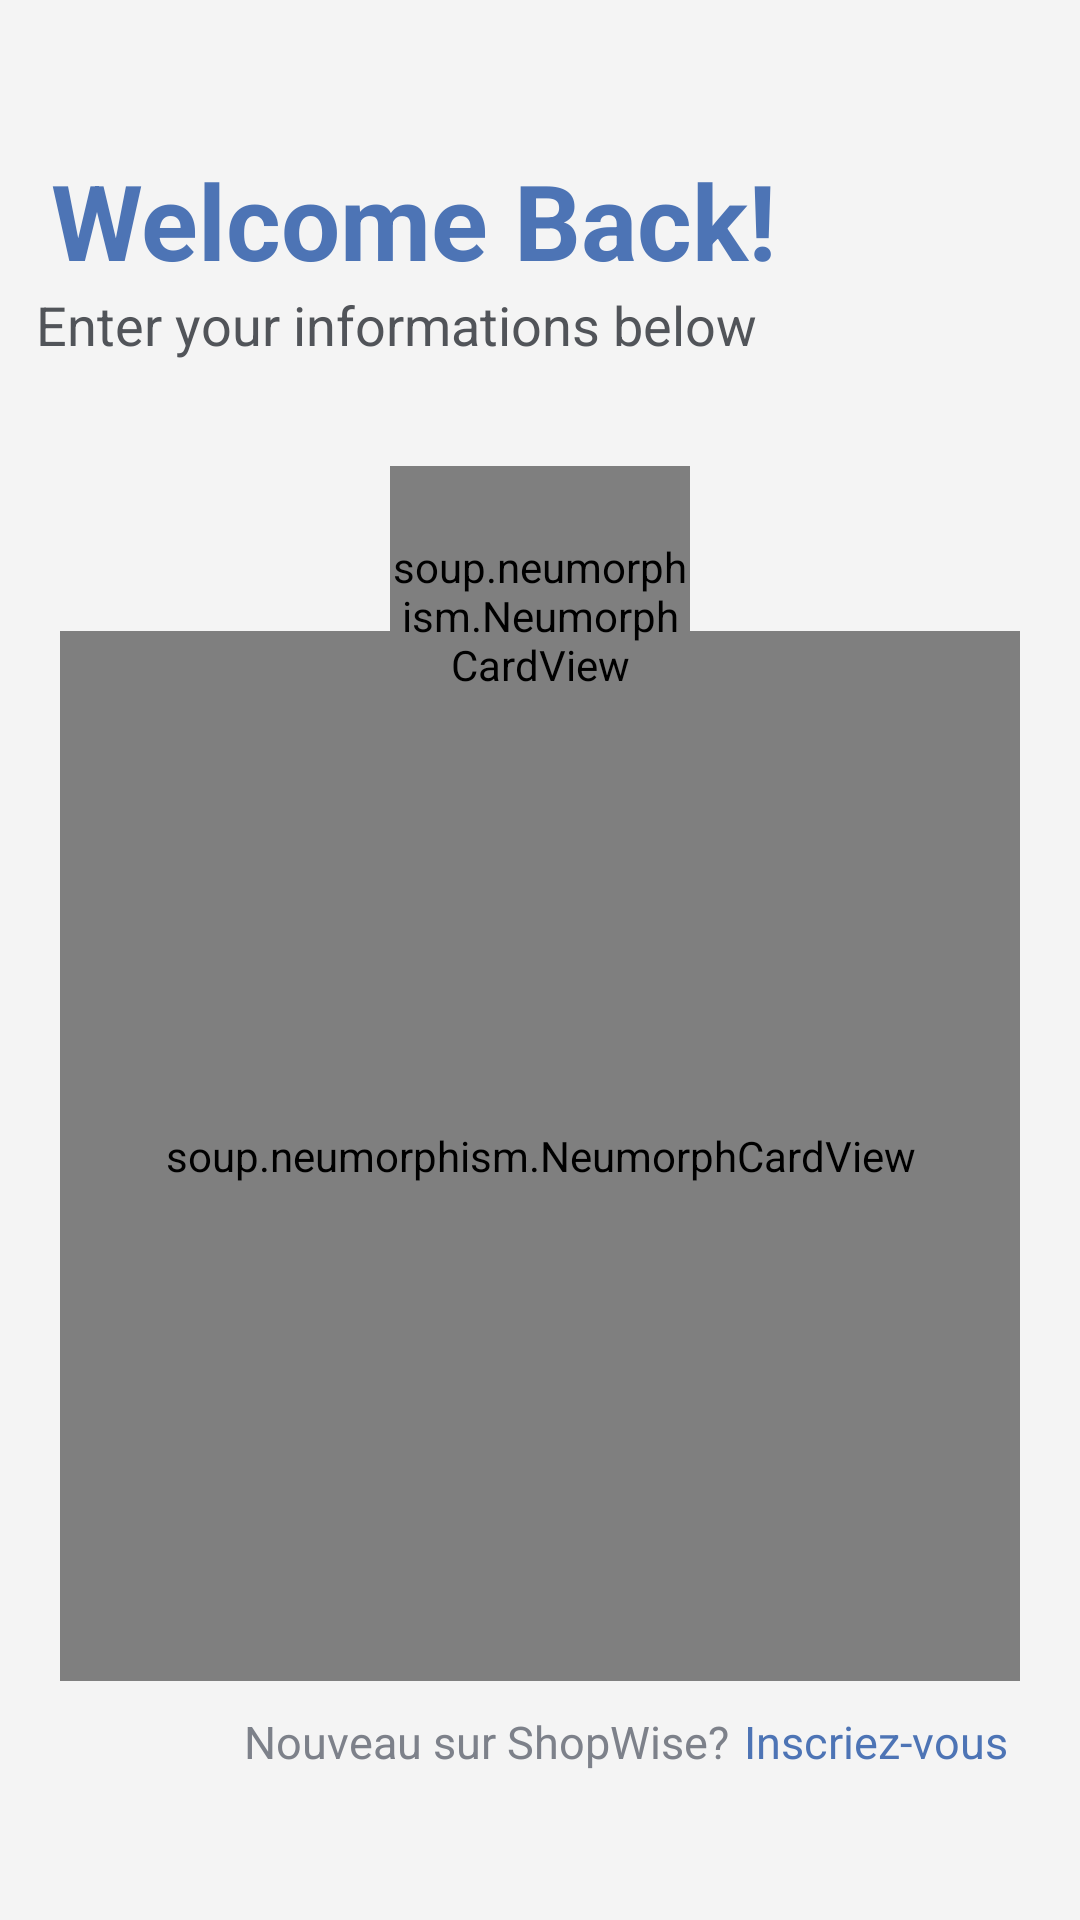

Layout XML and referenced resources for this Android screen:
<!-- AndroidManifest.xml: application theme Theme.MaterialComponents.DayNight.NoActionBar -->
<!-- res/layout/activity_login.xml -->
<?xml version="1.0" encoding="utf-8"?>
<androidx.constraintlayout.widget.ConstraintLayout xmlns:android="http://schemas.android.com/apk/res/android"
    xmlns:app="http://schemas.android.com/apk/res-auto"
    xmlns:tools="http://schemas.android.com/tools"
    android:layout_width="match_parent"
    android:layout_height="match_parent"
    android:background="#F4F4F4"
    android:layout_gravity="center_horizontal">

    <TextView


        android:layout_width="wrap_content"
        android:layout_height="wrap_content"
        android:layout_marginTop="50dp"
        android:gravity="start"
android:layout_marginStart="17dp"
        android:text="Welcome Back!"
        android:textSize="35dp"
        android:textStyle="bold"
        android:textColor="@color/primary"



        app:layout_constraintStart_toStartOf="parent"
        app:layout_constraintTop_toTopOf="parent"

        tools:ignore="MissingConstraints"></TextView>

    <TextView

        android:id="@+id/login"
        android:layout_width="wrap_content"
        android:layout_height="wrap_content"
        android:layout_marginTop="96dp"
        android:gravity="start"
        android:text="Enter your informations below"
        android:textSize="18dp"
        android:layout_marginStart="12dp"

        android:textColor="@color/text_color"
        app:layout_constraintBottom_toTopOf="@+id/neumorphCardView"


        app:layout_constraintStart_toStartOf="parent"
        app:layout_constraintTop_toTopOf="parent"

        tools:ignore="MissingConstraints"></TextView>


    <soup.neumorphism.NeumorphCardView
        android:id="@+id/neumorphCardView"
        style="@style/Widget.Neumorph.CardView"
        app:neumorph_lightSource="leftTop"
        app:neumorph_shapeType="flat"

        app:neumorph_shapeAppearance="@style/CustomShapeAppearnce"
        android:layout_width="match_parent"
        android:layout_marginStart="20dp"
        android:layout_marginEnd="20dp"
        android:layout_height="350dp"





    android:layout_marginTop="90dp"

        app:circularflow_angles="10dp"
        app:layout_constraintEnd_toEndOf="parent"
        app:layout_constraintHorizontal_bias="0.495"


        app:layout_constraintStart_toStartOf="parent"
        app:layout_constraintTop_toBottomOf="@+id/login"
        tools:ignore="MissingConstraints">


        <soup.neumorphism.NeumorphCardView
            android:layout_width="match_parent"
            android:layout_height="72dp"
            android:layout_marginStart="5dp"
            android:layout_marginTop="50dp"
            android:layout_marginEnd="5dp"
            style="@style/Widget.Neumorph.CardView"
            app:neumorph_lightSource="leftTop"


            app:neumorph_shapeAppearance="@style/CustomShapeAppearnce"
            app:neumorph_shapeType="pressed">

            <EditText
                android:id="@+id/email"
                android:layout_width="match_parent"
                android:layout_height="match_parent"
                android:background="@android:color/transparent"
                android:drawableStart="@drawable/baseline_email_24_light"
                android:drawablePadding="5dp"
                android:drawableTint="@color/black"
                android:hint="Email"
                android:inputType="textEmailAddress"
                android:paddingStart="15dp"
                android:textColor="@color/black"
                android:textColorHint="@color/secondary_text"
                android:textCursorDrawable="@drawable/cursor"
                android:textSize="16dp">

            </EditText>

        </soup.neumorphism.NeumorphCardView>

        <soup.neumorphism.NeumorphCardView
            android:layout_width="match_parent"
            android:layout_height="72dp"
            android:layout_gravity="top|center_horizontal"
            android:layout_marginStart="5dp"
            android:layout_marginTop="120dp"
            android:layout_marginEnd="5dp"
            style="@style/Widget.Neumorph.CardView"
            app:neumorph_lightSource="leftTop"


            app:neumorph_shapeAppearance="@style/CustomShapeAppearnce"
            app:neumorph_shapeType="pressed">

            <EditText
                android:id="@+id/mot_de_passe"
                android:layout_width="match_parent"
                android:layout_height="match_parent"
                android:background="@android:color/transparent"
                android:drawableStart="@drawable/baseline_lock_24_light"
                android:drawablePadding="5dp"
                android:hint="Mot de passe"
                android:drawableTint="@color/black"
                android:inputType="textPassword"
                android:paddingStart="15dp"
                android:textColor="@color/black"
                android:textColorHint="@color/secondary_text"
                android:textCursorDrawable="@drawable/cursor"
                android:textSize="16dp" />

        </soup.neumorphism.NeumorphCardView>

        <TextView
            android:id="@+id/mdp_oblie"
            android:layout_width="wrap_content"
            android:layout_height="wrap_content"
            android:layout_gravity="right"
            android:layout_marginTop="205dp"
            android:paddingRight="5dp"
            android:text="mot de passe oublié?"
            android:textColor="@color/primary"
            android:textSize="15dp"></TextView>


        <soup.neumorphism.NeumorphButton
            android:id="@+id/connecter"
            style="@style/Widget.Neumorph.Button"
            android:layout_width="190dp"
            android:layout_height="wrap_content"
            android:layout_gravity="top|center_horizontal"
            android:layout_marginTop="250dp"
            android:text="Se Connecter"
            android:textAllCaps="false"
            android:textColor="@color/primary"
            android:textSize="16dp"
            android:textStyle="bold"

            app:neumorph_lightSource="leftTop"


            app:neumorph_shapeAppearance="@style/CustomShapeAppearnce"></soup.neumorphism.NeumorphButton>


    </soup.neumorphism.NeumorphCardView>

    <soup.neumorphism.NeumorphCardView

        android:layout_width="100dp"
        android:layout_height="100dp"
        android:layout_gravity="center_horizontal"
        android:layout_marginTop="35dp"
        android:background="@drawable/myshop"
        android:foregroundGravity="center"


        android:paddingTop="0dp"
        app:layout_constraintEnd_toEndOf="parent"
        app:layout_constraintStart_toStartOf="parent"
        app:layout_constraintTop_toBottomOf="@+id/login"
        tools:ignore="MissingConstraints,UnknownId">

        <soup.neumorphism.NeumorphImageView
            android:layout_width="100dp"
            android:layout_height="100dp"
            android:layout_gravity="center"
            android:layout_marginLeft="0dp"
            android:foregroundGravity="center"
            android:paddingStart="0dp"
            android:scaleType="centerInside"
            android:src="@drawable/ss"


            app:layout_constraintCircleRadius="@dimen/cardview_compat_inset_shadow"
            tools:ignore="MissingConstraints" />

    </soup.neumorphism.NeumorphCardView>
    <TextView
        android:id="@+id/textView8"
        android:layout_width="wrap_content"
        android:layout_height="wrap_content"
        android:layout_gravity="right"
        android:text="Veuillez reessayer après 30 seconds"
        android:textColor="@android:color/holo_red_light"
        android:textSize="15dp"
        android:visibility="invisible"

        app:layout_constraintBottom_toBottomOf="parent"
        app:layout_constraintEnd_toEndOf="parent"

        app:layout_constraintStart_toStartOf="parent"
        app:layout_constraintTop_toBottomOf="@+id/neumorphCardView"
        app:layout_constraintVertical_bias="0.535"></TextView>

   <TextView
        android:id="@+id/textView3"
        android:layout_width="wrap_content"
        android:layout_height="wrap_content"
        android:layout_gravity="right"
        android:text="Nouveau sur ShopWise?"
        android:textColor="@color/secondary_text"
        android:textSize="15dp"
       android:layout_marginTop="10dp"

        app:layout_constraintEnd_toEndOf="parent"
        app:layout_constraintHorizontal_bias="0.41"
        app:layout_constraintStart_toStartOf="parent"
        app:layout_constraintTop_toBottomOf="@+id/neumorphCardView"
        app:layout_constraintVertical_bias="0.235"></TextView>

    <TextView
        android:id="@+id/inscriezz"
        android:layout_width="wrap_content"
        android:layout_height="wrap_content"
        android:layout_gravity="right"
        android:text="Inscriez-vous"
        android:textColor="@color/primary"
        android:textSize="15dp"


  android:layout_marginTop="10dp"
        app:layout_constraintEnd_toEndOf="parent"
        app:layout_constraintHorizontal_bias="0.176"
        app:layout_constraintStart_toEndOf="@+id/textView3"
        app:layout_constraintTop_toBottomOf="@+id/neumorphCardView"
        app:layout_constraintVertical_bias="0.235"></TextView>


</androidx.constraintlayout.widget.ConstraintLayout>
<!-- resources referenced by this layout -->
<resources>
  <color name="black">#1B1A1A</color>
  <color name="primary">	#4D74B5</color>
  <color name="secondary_text">#7D818A</color>
  <color name="text_color">#515459</color>
  <!-- drawable baseline_email_24_light (drawable) -->
  <vector android:height="24dp" android:tint="#515459"
      android:viewportHeight="24" android:viewportWidth="24"
      android:width="24dp" xmlns:android="http://schemas.android.com/apk/res/android">
      <path android:fillColor="@android:color/white" android:pathData="M20,4L4,4c-1.1,0 -1.99,0.9 -1.99,2L2,18c0,1.1 0.9,2 2,2h16c1.1,0 2,-0.9 2,-2L22,6c0,-1.1 -0.9,-2 -2,-2zM20,8l-8,5 -8,-5L4,6l8,5 8,-5v2z"/>
  </vector>
  <!-- drawable baseline_lock_24_light (drawable) -->
  <vector android:height="24dp" android:tint="#515459"
      android:viewportHeight="24" android:viewportWidth="24"
      android:width="24dp" xmlns:android="http://schemas.android.com/apk/res/android">
      <path android:fillColor="@android:color/white" android:pathData="M18,8h-1L17,6c0,-2.76 -2.24,-5 -5,-5S7,3.24 7,6v2L6,8c-1.1,0 -2,0.9 -2,2v10c0,1.1 0.9,2 2,2h12c1.1,0 2,-0.9 2,-2L20,10c0,-1.1 -0.9,-2 -2,-2zM12,17c-1.1,0 -2,-0.9 -2,-2s0.9,-2 2,-2 2,0.9 2,2 -0.9,2 -2,2zM15.1,8L8.9,8L8.9,6c0,-1.71 1.39,-3.1 3.1,-3.1 1.71,0 3.1,1.39 3.1,3.1v2z"/>
  </vector>
  <!-- drawable cursor (drawable) -->
  <?xml version="1.0" encoding="utf-8"?>
  <shape xmlns:android="http://schemas.android.com/apk/res/android"
      android:shape="rectangle">
      <solid android:color="@color/black"></solid>
          <size android:width="2dp"></size>
  
  </shape>
  <!-- drawable myshop: png bitmap (drawable, 19067 bytes) -->
  <!-- drawable ss: png bitmap (drawable, 21354 bytes) -->
  <style name="CustomShapeAppearnce">
          <item name="neumorph_cornerFamily">rounded</item>
  
  
          
          <item name="neumorph_cornerSizeTopLeft">8dp</item>
          <item name="neumorph_cornerSizeTopRight">8dp</item>
          <item name="neumorph_cornerSizeBottomLeft">8dp</item>
          <item name="neumorph_cornerSizeBottomRight">8dp</item>
      </style>
</resources>
